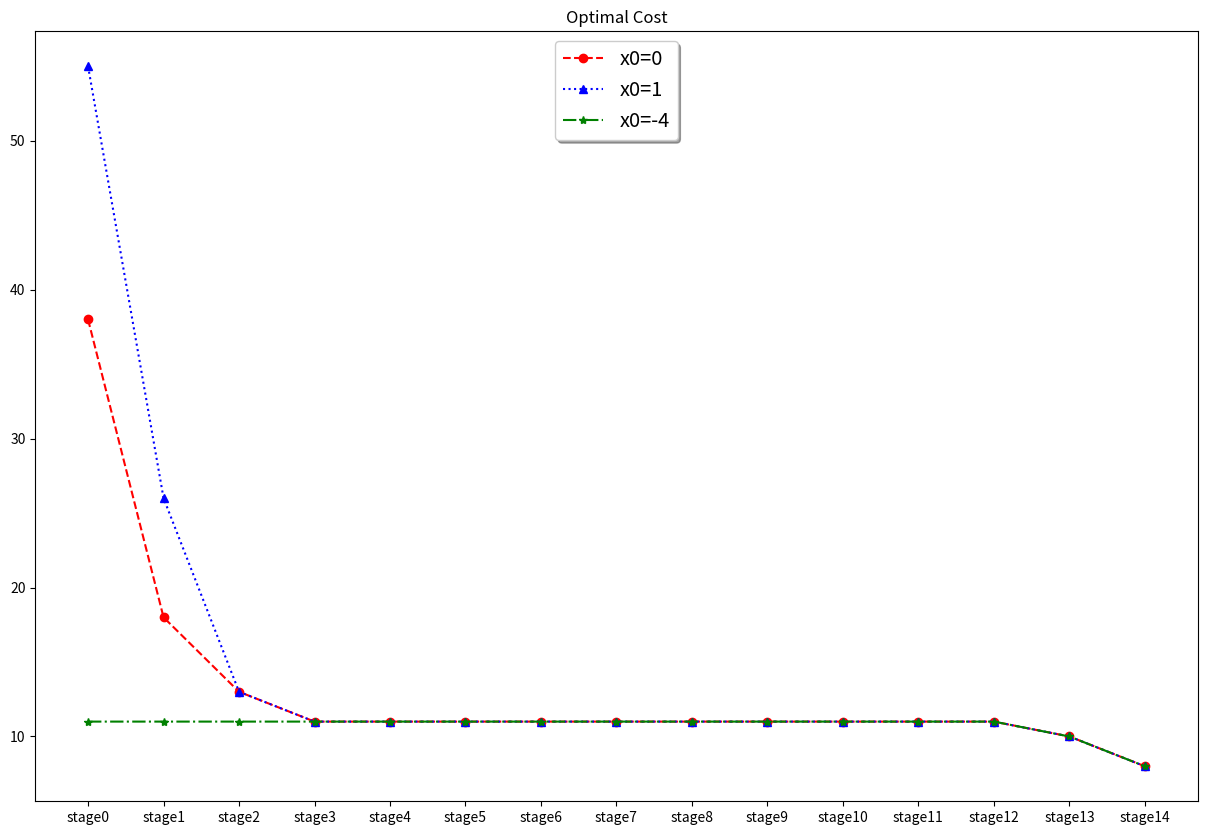
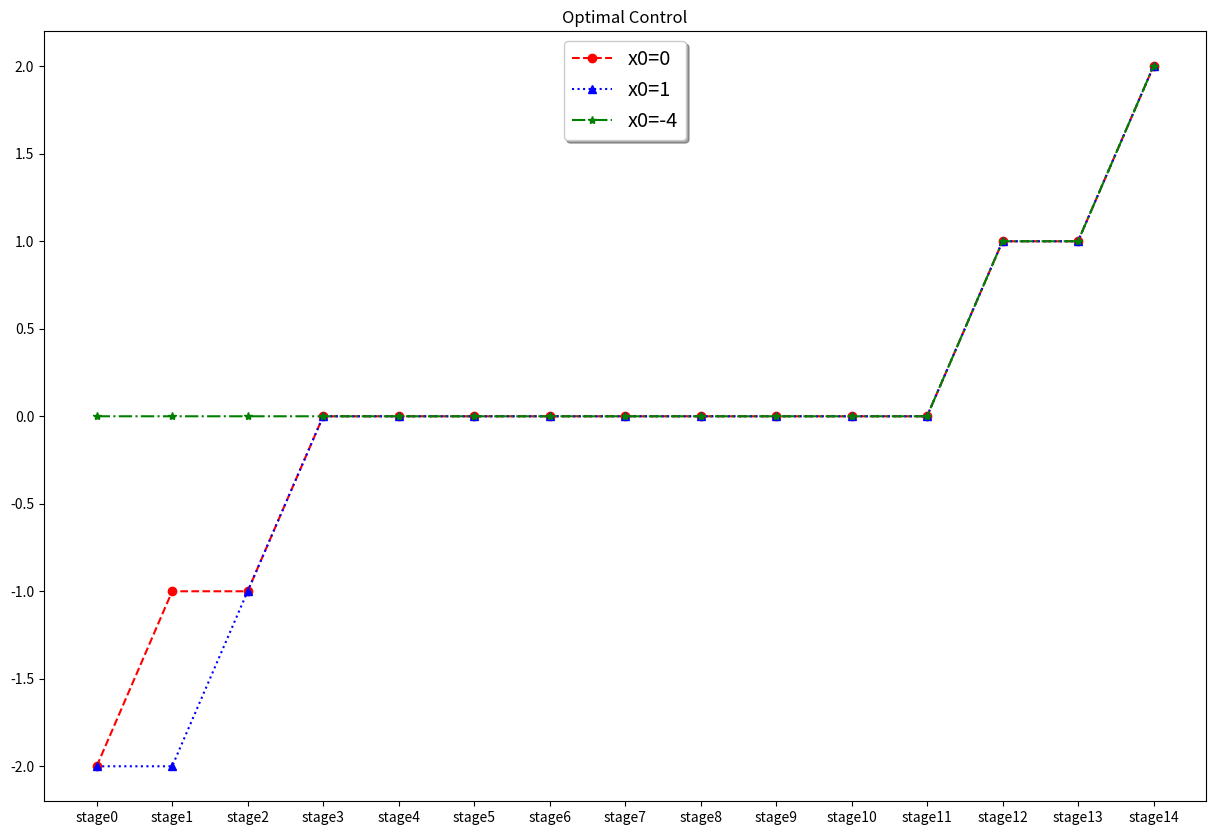
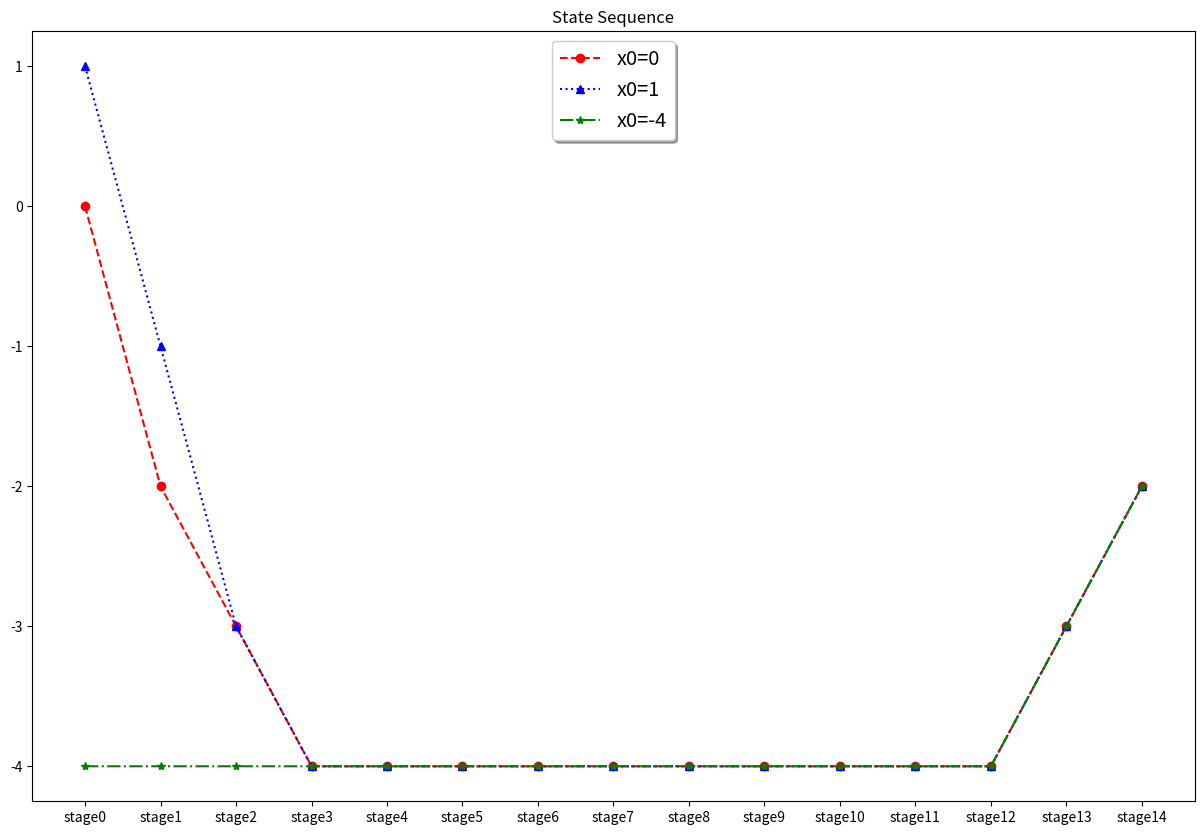

Write the Python code that produced these figures, in order.
import numpy as np
import matplotlib.pyplot as plt

"First define the state xn and the control un"
xn=[-4,-3,-2,-1,0,1,2,3,4]
un=[-2,-1,0,1,2]

"the dynamic system"
"xn_plus_one=xn+un"
            
"the cost function"   

"stage 15"
J15=[]
X15=[]
for i in range (len(xn)):
    if xn[i]==0:      
        J=0
    else:
        J=float("inf")
    x15=xn[i]
    J15.append(J)      
    X15.append(x15)
print("J15=",J15)
print("X15=",X15)

"stage 14-0"

def DP(XN,JN):
    JN_minus_1=[]
    XN_minus_1=[]
    UN_minus_1=[]
    for i in range (len(xn)):
        for j in range (len(un)):
            if xn[i]+un[j]<=4 and xn[i]+un[j]>=-4:
                xn_1 = xn[i]
                un_1 = un[j]
                a=xn_1+un_1
                num = [h for h in range(len(XN)) if XN[h] == a]
                jn_list = []
                for k in range(len(num)):
                    j_list = JN[num[k]]
                    jn_list.append(j_list)
                jn = min(jn_list)                
                J = (xn_1+4)**2+un_1**2+jn
                JN_minus_1.append(J)      
                XN_minus_1.append(xn_1)       
                UN_minus_1.append(un_1)
    return JN_minus_1, XN_minus_1, UN_minus_1

for i in range (14,-1,-1):
    locals()['J'+str(i)],locals()['X'+str(i)],locals()['U'+str(i)]=DP(locals()['X'+str(i+1)],locals()['J'+str(i+1)])
    print('J'+str(i) , locals()['J'+str(i)])
    print('X'+str(i) , locals()['X'+str(i)])
    print('U'+str(i) , locals()['U'+str(i)])
X=[]
J=[]
U=[]
for i in range (15):
    X.append(locals()['X'+str(i)])
    J.append(locals()['J'+str(i)])
    U.append(locals()['U'+str(i)])
X=np.array(X)
J=np.array(J)
U=np.array(U)



"Search for the optimal control /stage sequence"
num = J0.index(min(J0))
x0 = X0[num]
u0 = U0[num]
j0 = J0[num]
X_opt=[x0]
U_opt=[u0]
J_opt=[j0]
for l in range (1,15):
    locals()['x'+str(l)] = locals()['x'+str(l-1)] + locals()['u'+str(l-1)]
    xn = locals()['x'+str(l)]
    num = [m for m in range(len(X[l])) if X[l,m] == xn]
    jn_list = []
    for k in range(len(num)):
        j = J[l,num[k]]
        jn_list.append(j)
    jn = min(jn_list)             
    num2 = jn_list.index(jn)
    un= locals()['U'+str(l)][num[num2]]
    locals()['u'+str(l)] = un
    X_opt.append(xn)
    U_opt.append(un)
    J_opt.append(jn)
print("J_opt=", J_opt)
print("X_opt=", X_opt)
print("U_opt=", U_opt)

def opt (initial_state,J,U):
    x0 = initial_state
    num = [p for p in range(len(X0)) if X0[p] == initial_state]
    j0_list = []
    for k in range(len(num)):
        j = J[0,num[k]]
        j0_list.append(j)
    j0 = min(j0_list)                 
    num2 = J0.index(j0)
    u0= U0[num2]   
    X_opt=[x0]
    U_opt=[u0]
    J_opt=[j0]
    for l in range (1,15):
        locals()['x'+str(l)] = locals()['x'+str(l-1)] + locals()['u'+str(l-1)]
        xn = locals()['x'+str(l)]
        num = [m for m in range(len(X[l])) if X[l,m] == xn]
        jn_list = []
        for k in range(len(num)):
            j = J[l,num[k]]
            jn_list.append(j)
        jn = min(jn_list)  
        J_list=J[l].tolist()
        num2 = jn_list.index(jn)
        U_list=U[l].tolist()
        un= U_list[num[num2]]
        locals()['u'+str(l)] = un
        X_opt.append(xn)
        U_opt.append(un)
        J_opt.append(jn)
    return X_opt, U_opt, J_opt
X_opt_0,U_opt_0,J_opt_0 = opt(0,J,U)
print("J_opt_0=", J_opt_0)
print("X_opt_0=", X_opt_0)
print("U_opt_0=", U_opt_0)

X_opt_1,U_opt_1,J_opt_1 = opt(1,J,U)
print("J_opt_1=", J_opt_1)
print("X_opt_1=", X_opt_1)
print("U_opt_1=", U_opt_1)

X_opt_4,U_opt_4,J_opt_4 = opt(-4,J,U)
print("J_opt_-4: =", J_opt_4)
print("X_opt_-4：=", X_opt_4)
print("U_opt_-4：=", U_opt_4)
axe=[]
for m in range (15) :
    x='stage' + str(m)
    axe.append(x)
axe=np.array(axe)
J_opt_0=np.array(J_opt_0)
J_opt_1=np.array(J_opt_1)
J_opt_4=np.array(J_opt_4)
fig1, ax1 = plt.subplots(figsize=(15,10))
ax1.plot(axe, J_opt_0, 'r--', marker='o', label='x0=0')
ax1.plot(axe, J_opt_1, 'b:', marker='^', label='x0=1')
ax1.plot(axe, J_opt_4, 'g-.',marker='*', label='x0=-4')
legend = ax1.legend(loc='upper center', shadow=True, fontsize='x-large')
plt.title('Optimal Cost')
plt.savefig("./optimal cost_qe")
plt.show()

fig2, ax2 = plt.subplots(figsize=(15,10))
ax2.plot(axe, U_opt_0, 'r--',marker='o', label='x0=0')
ax2.plot(axe, U_opt_1, 'b:',marker='^', label='x0=1')
ax2.plot(axe, U_opt_4, 'g-.',marker='*', label='x0=-4')
legend = ax2.legend(loc='upper center', shadow=True, fontsize='x-large')
plt.title('Optimal Control')
plt.savefig("./optimal control")
plt.show()

fig3, ax3 = plt.subplots(figsize=(15,10))
ax3.plot(axe, X_opt_0, 'r--',marker='o' ,label='x0=0')
ax3.plot(axe, X_opt_1, 'b:',marker='^', label='x0=1')
ax3.plot(axe, X_opt_4, 'g-.',marker='*', label='x0=-4')
legend = ax3.legend(loc='upper center', shadow=True, fontsize='x-large')
plt.title('State Sequence')
plt.savefig("./state_sequence")
plt.show()

